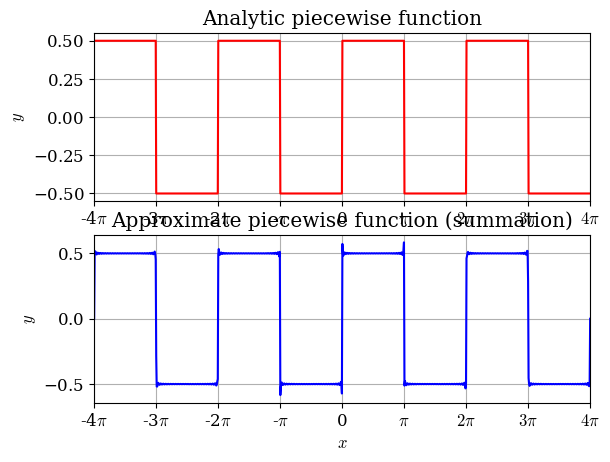

The matplotlib source for this figure:
import numpy as np
import matplotlib.pyplot as plt
# Aesthetic decision
def latex_font():
    import matplotlib as mpl
    import matplotlib.font_manager as font_manager
    plt.rcParams.update({
        'font.family': 'serif',
        'mathtext.fontset': 'cm',
        'axes.unicode_minus': False,
        'axes.formatter.use_mathtext': True,
        'font.size': 12
    })
    cmfont = font_manager.FontProperties(fname=mpl.get_data_path() + '/fonts/ttf/cmr10.ttf')

# 2.18
# # create original function, perform a 
# # perform b, and how long does it take to run

def sqwave_true(x,frequency=0.25,amplitude=1,phase=0,offset=0):
    y=amplitude*np.sin(2*np.pi*frequency*x+phase)+offset
    output = np.zeros_like(x)
    for i,y_val in enumerate(y): 
        if y_val >= 0:
            output[i] = amplitude
        if y_val <0:
            output[i] = -amplitude
    return output
    
def sqwave_approx(x,niters):
    output = np.zeros_like(x)
    def sin_sum(x,max_iter):
        out = 0
        for i in range(max_iter):
            out += np.sin((2*i + 1) * x) / (2*i + 1)
        return out
    for i,x_val in enumerate(x):
        output[i] = (2/np.pi) * sin_sum(x_val,niters)
    return output

max_side,min_side = -4*np.pi, 4*np.pi
x = np.linspace(-4*np.pi, 4*np.pi, 1000)
y_true = sqwave_true(x,0.5/np.pi,0.5,0,0)
y_approx = sqwave_approx(x,150)

latex_font()
plt.subplot(2, 1, 1)
plt.grid()
xtick = np.arange(max_side,min_side+np.pi, np.pi)
plt.xlim([max_side,min_side])
plt.xticks(xtick,[r'-4$\pi$',r'-3$\pi$',r'-2$\pi$',r'-$\pi$',r'0',r'$\pi$',r'$2\pi$',r'$3\pi$',r'$4\pi$'])
plt.plot(x,y_true, color = 'r')
plt.title('Analytic piecewise function')
plt.xlabel(r'$x$')
plt.ylabel(r'$y$')

plt.subplot(2, 1, 2)
plt.grid()
xtick = np.arange(max_side,min_side+np.pi, np.pi)
plt.xlim([max_side,min_side])
plt.xticks(xtick,[r'-4$\pi$',r'-3$\pi$',r'-2$\pi$',r'-$\pi$',r'0',r'$\pi$',r'$2\pi$',r'$3\pi$',r'$4\pi$'])
plt.plot(x,y_approx, color = 'b')
plt.title('Approximate piecewise function (summation)')
plt.xlabel(r'$x$')
plt.ylabel(r'$y$')

plt.show()